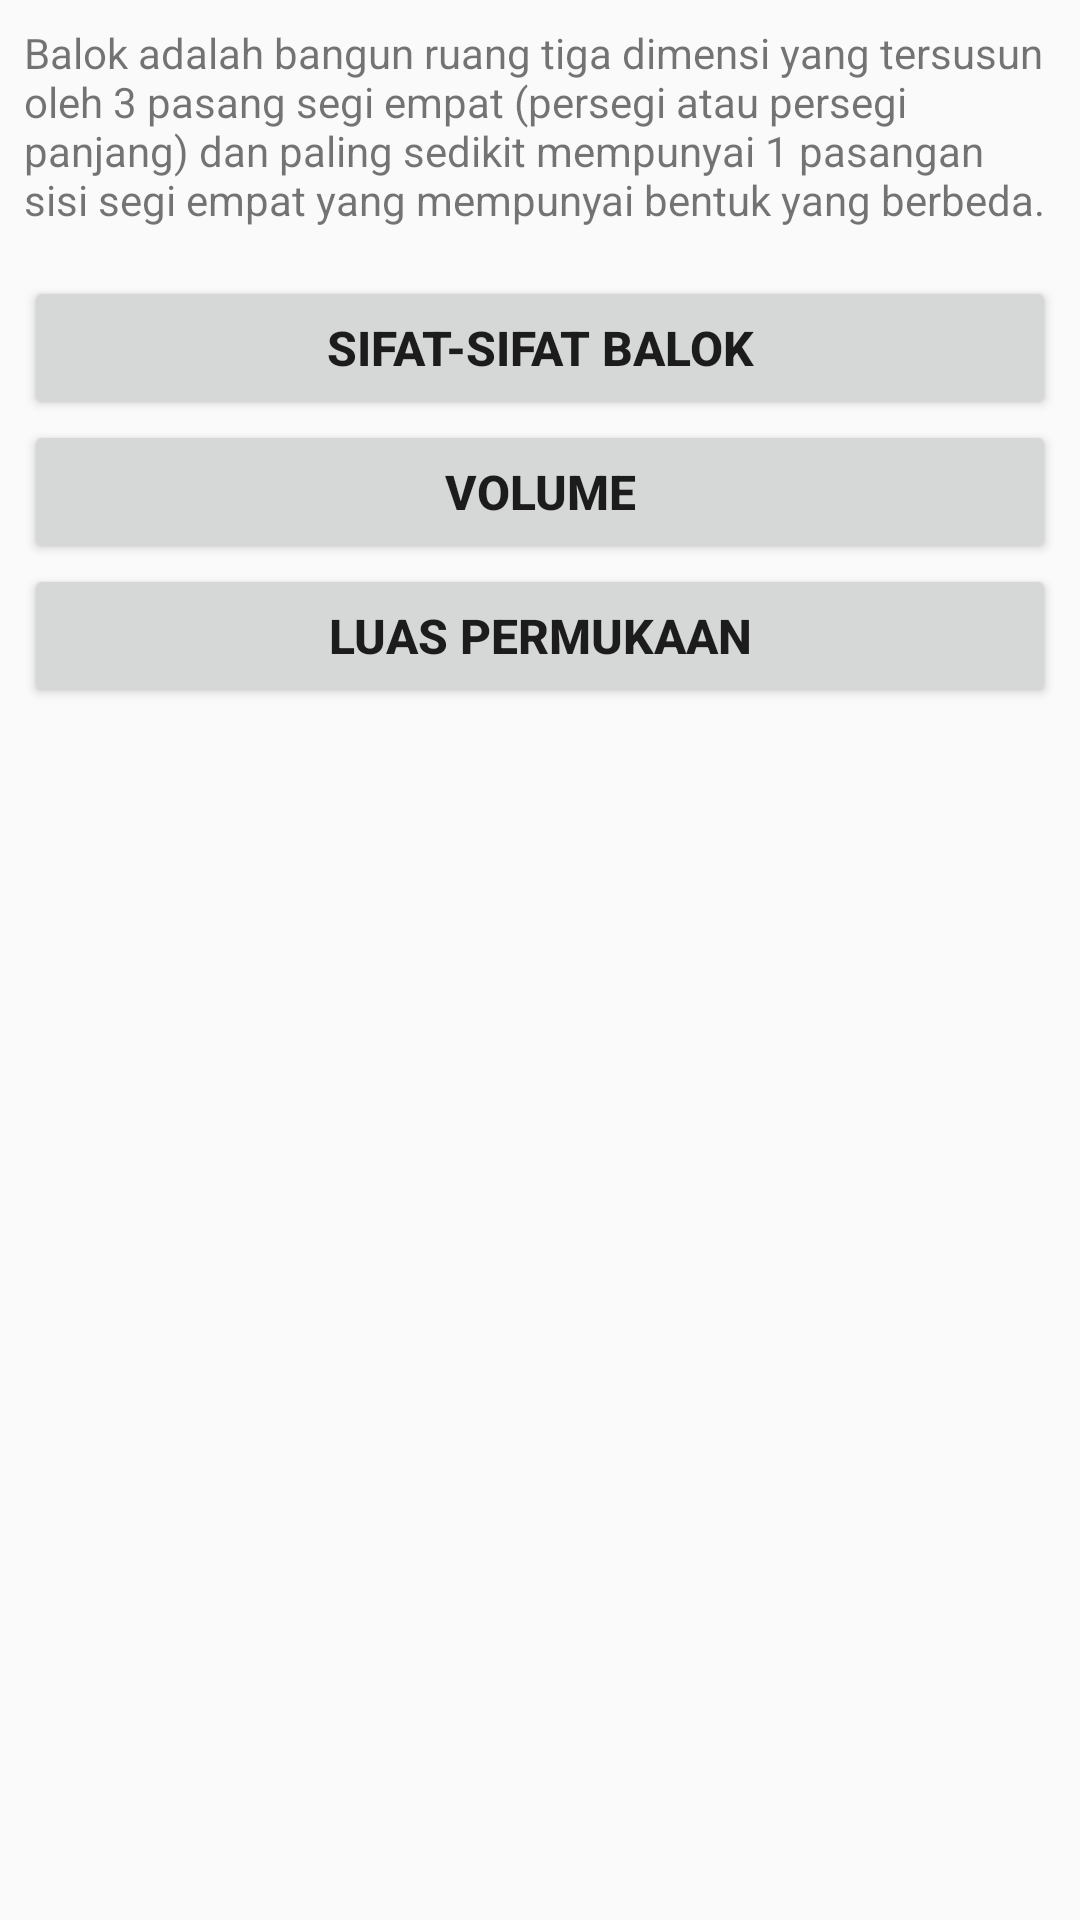

Write the Android layout XML for this screen, with the resource values it uses.
<!-- AndroidManifest.xml: application theme AppTheme -->
<!-- res/layout/activity_main.xml -->
<?xml version="1.0" encoding="utf-8"?>
<ScrollView xmlns:android="http://schemas.android.com/apk/res/android"
    android:layout_width="match_parent"
    android:layout_height="match_parent">

    <LinearLayout
        android:layout_width="match_parent"
        android:layout_height="wrap_content"
        android:orientation="vertical"
        android:padding="8dp">

        <ImageView
            android:layout_width="match_parent"
            android:layout_height="wrap_content"
            android:src="@drawable/rumus_balok_dan_sifatnya"/>

        <TextView
            android:layout_width="match_parent"
            android:layout_height="wrap_content"
            android:text="@string/pengertian"
            android:layout_marginBottom="16dp"/>

        <Button
            android:id="@+id/btn_sifat"
            android:layout_width="match_parent"
            android:layout_height="wrap_content"
            android:text="@string/sifat_balok"
            style="@style/TextButton"/>

        <Button
            android:id="@+id/btn_volume"
            android:layout_width="match_parent"
            android:layout_height="wrap_content"
            style="@style/TextButton"
            android:text="@string/volume"/>

        <Button
            android:id="@+id/btn_luasPermukaan"
            android:layout_width="match_parent"
            android:layout_height="wrap_content"
            style="@style/TextButton"
            android:text="@string/luas_permukaan"/>

    </LinearLayout>

</ScrollView>
<!-- resources referenced by this layout -->
<resources>
  <string name="luas_permukaan">Luas Permukaan</string>
  <string name="pengertian">
          Balok adalah bangun ruang tiga dimensi yang tersusun oleh 3 pasang segi empat (persegi atau persegi panjang) dan paling sedikit mempunyai 1 pasangan sisi segi empat yang mempunyai bentuk yang berbeda.
      </string>
  <string name="sifat_balok">sifat-sifat balok</string>
  <string name="volume">Volume</string>
  <style name="TextButton">
          <item name="android:textStyle">bold</item>
          <item name="android:textSize">16sp</item>
      </style>
  <style name="AppTheme" parent="Theme.AppCompat.Light.DarkActionBar">
          
          <item name="colorPrimary">@color/colorPrimary</item>
          <item name="colorPrimaryDark">@color/colorPrimaryDark</item>
          <item name="colorAccent">@color/colorAccent</item>
      </style>
  <!-- not gathered from this repository: default colours our renderer supplied (Android Studio template values) -->
  <color name="colorPrimary">#FF6200EE</color>
  <color name="colorPrimaryDark">#FF3700B3</color>
  <color name="colorAccent">#FF03DAC5</color>
</resources>
